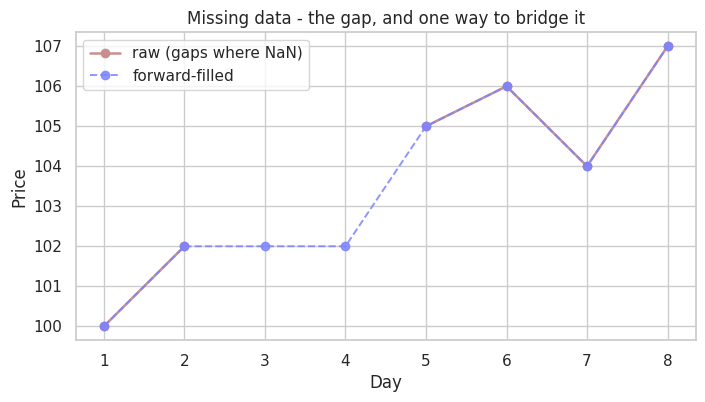

This chart was generated by the following Python code: (Note: this script raises an exception after producing the figure.)
from pathlib import Path

import matplotlib

matplotlib.use("Agg")
import matplotlib.pyplot as plt
import numpy as np
import pandas as pd
import seaborn as sns

days = pd.RangeIndex(1, 9)
prices = pd.Series([100, 102, np.nan, np.nan, 105, 106, 104, 107.0], index=days)

# A line plot leaves a visible gap wherever data is missing.
sns.set_theme(style="whitegrid")
fig, ax = plt.subplots(figsize=(8, 4))
ax.plot(days, prices, "o-", color="#c98f8f", lw=1.8, label="raw (gaps where NaN)")
ax.plot(days, prices.ffill(), "o--", color="#7c83ff", lw=1.4, alpha=0.85, label="forward-filled")
ax.set_title("Missing data - the gap, and one way to bridge it")
ax.set_xlabel("Day")
ax.set_ylabel("Price")
ax.legend()

out = Path(__file__).with_suffix(".png")
plt.savefig(out, dpi=110, bbox_inches="tight")
print("Missing on days:", list(days[prices.isna()]))
